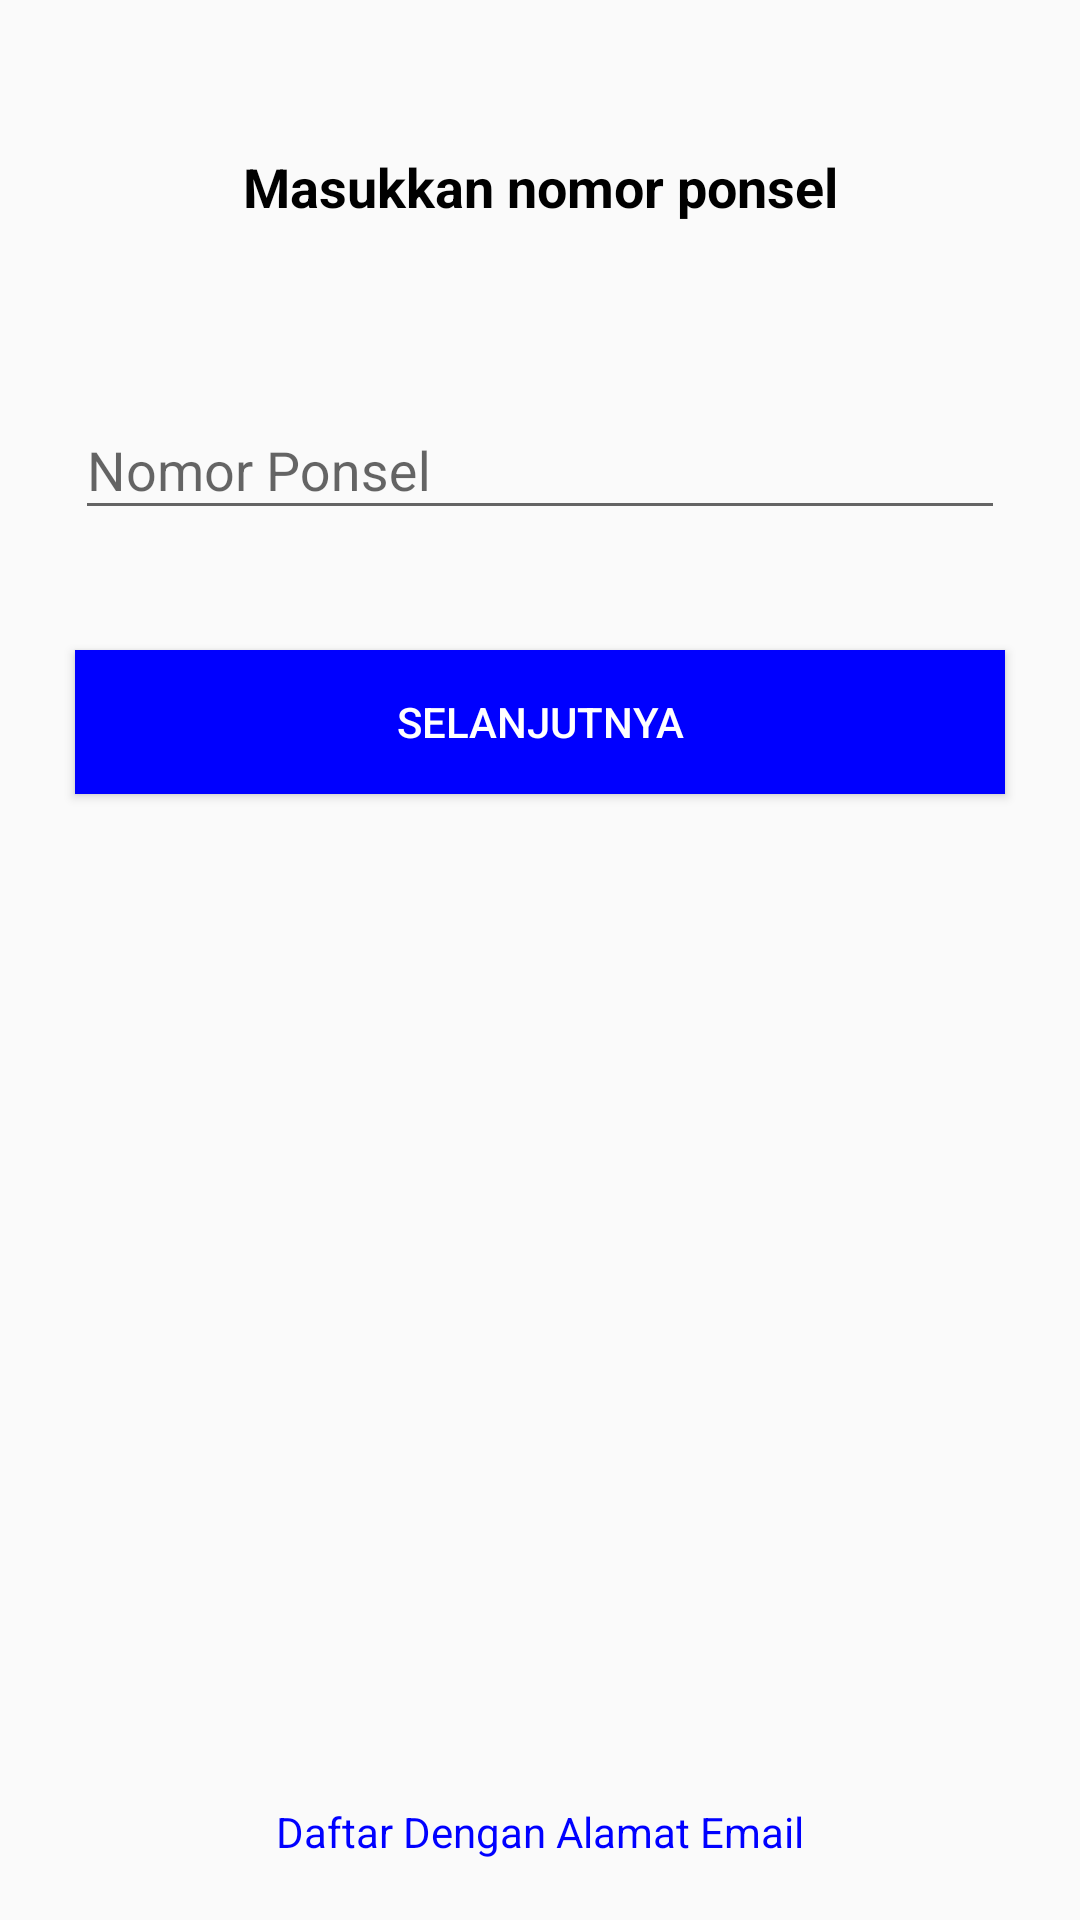

This screen was rendered from an Android layout file. Write that file and the resources it references.
<!-- AndroidManifest.xml: activity theme Base2 -->
<!-- res/layout/activity_phone.xml -->
<?xml version="1.0" encoding="utf-8"?>
<RelativeLayout xmlns:android="http://schemas.android.com/apk/res/android"
    xmlns:app="http://schemas.android.com/apk/res-auto"
    xmlns:tools="http://schemas.android.com/tools"
    android:layout_width="match_parent"
    android:layout_height="match_parent"
    tools:context=".PhoneActivity">

    <TextView
        android:id="@+id/tittlePhone"
        android:layout_width="match_parent"
        android:layout_height="wrap_content"
        android:text="Masukkan nomor ponsel"
        android:textStyle="bold"
        android:textColor="@android:color/black"
        android:textSize="18sp"
        android:gravity="center"
        android:layout_marginTop="50dp"/>

    <com.google.android.material.textfield.TextInputLayout
        android:id="@+id/txtInputPhone"
        android:layout_width="match_parent"
        android:layout_height="wrap_content"
        android:layout_below="@id/tittlePhone"
        android:layout_marginTop="50dp"
        android:gravity="center">

        <EditText
            android:id="@+id/edtPhone"
            android:layout_width="310dp"
            android:layout_height="wrap_content"
            android:hint="Nomor Ponsel"
            android:textColorHint="#0000ff"
            android:inputType="number"/>
    </com.google.android.material.textfield.TextInputLayout>

    <Button
        android:id="@+id/btnLanjutPhone"
        android:layout_width="310dp"
        android:layout_height="wrap_content"
        android:layout_below="@id/txtInputPhone"
        android:text="Selanjutnya"
        android:textColor="@android:color/white"
        android:background="#0000ff"
        android:layout_centerHorizontal="true"
        android:layout_marginTop="40dp"/>

    <TextView
        android:layout_width="match_parent"
        android:layout_height="wrap_content"
        android:text="Daftar Dengan Alamat Email"
        android:textColor="#0000ff"
        android:layout_alignParentBottom="true"
        android:gravity="center"
        android:layout_marginBottom="20dp"/>

</RelativeLayout>
<!-- resources referenced by this layout -->
<resources>
  <style name="Base2" parent="Theme.AppCompat.Light">
          <item name="colorPrimary">@android:color/transparent</item>
         <item name="android:color">@android:color/black</item>
      </style>
</resources>
